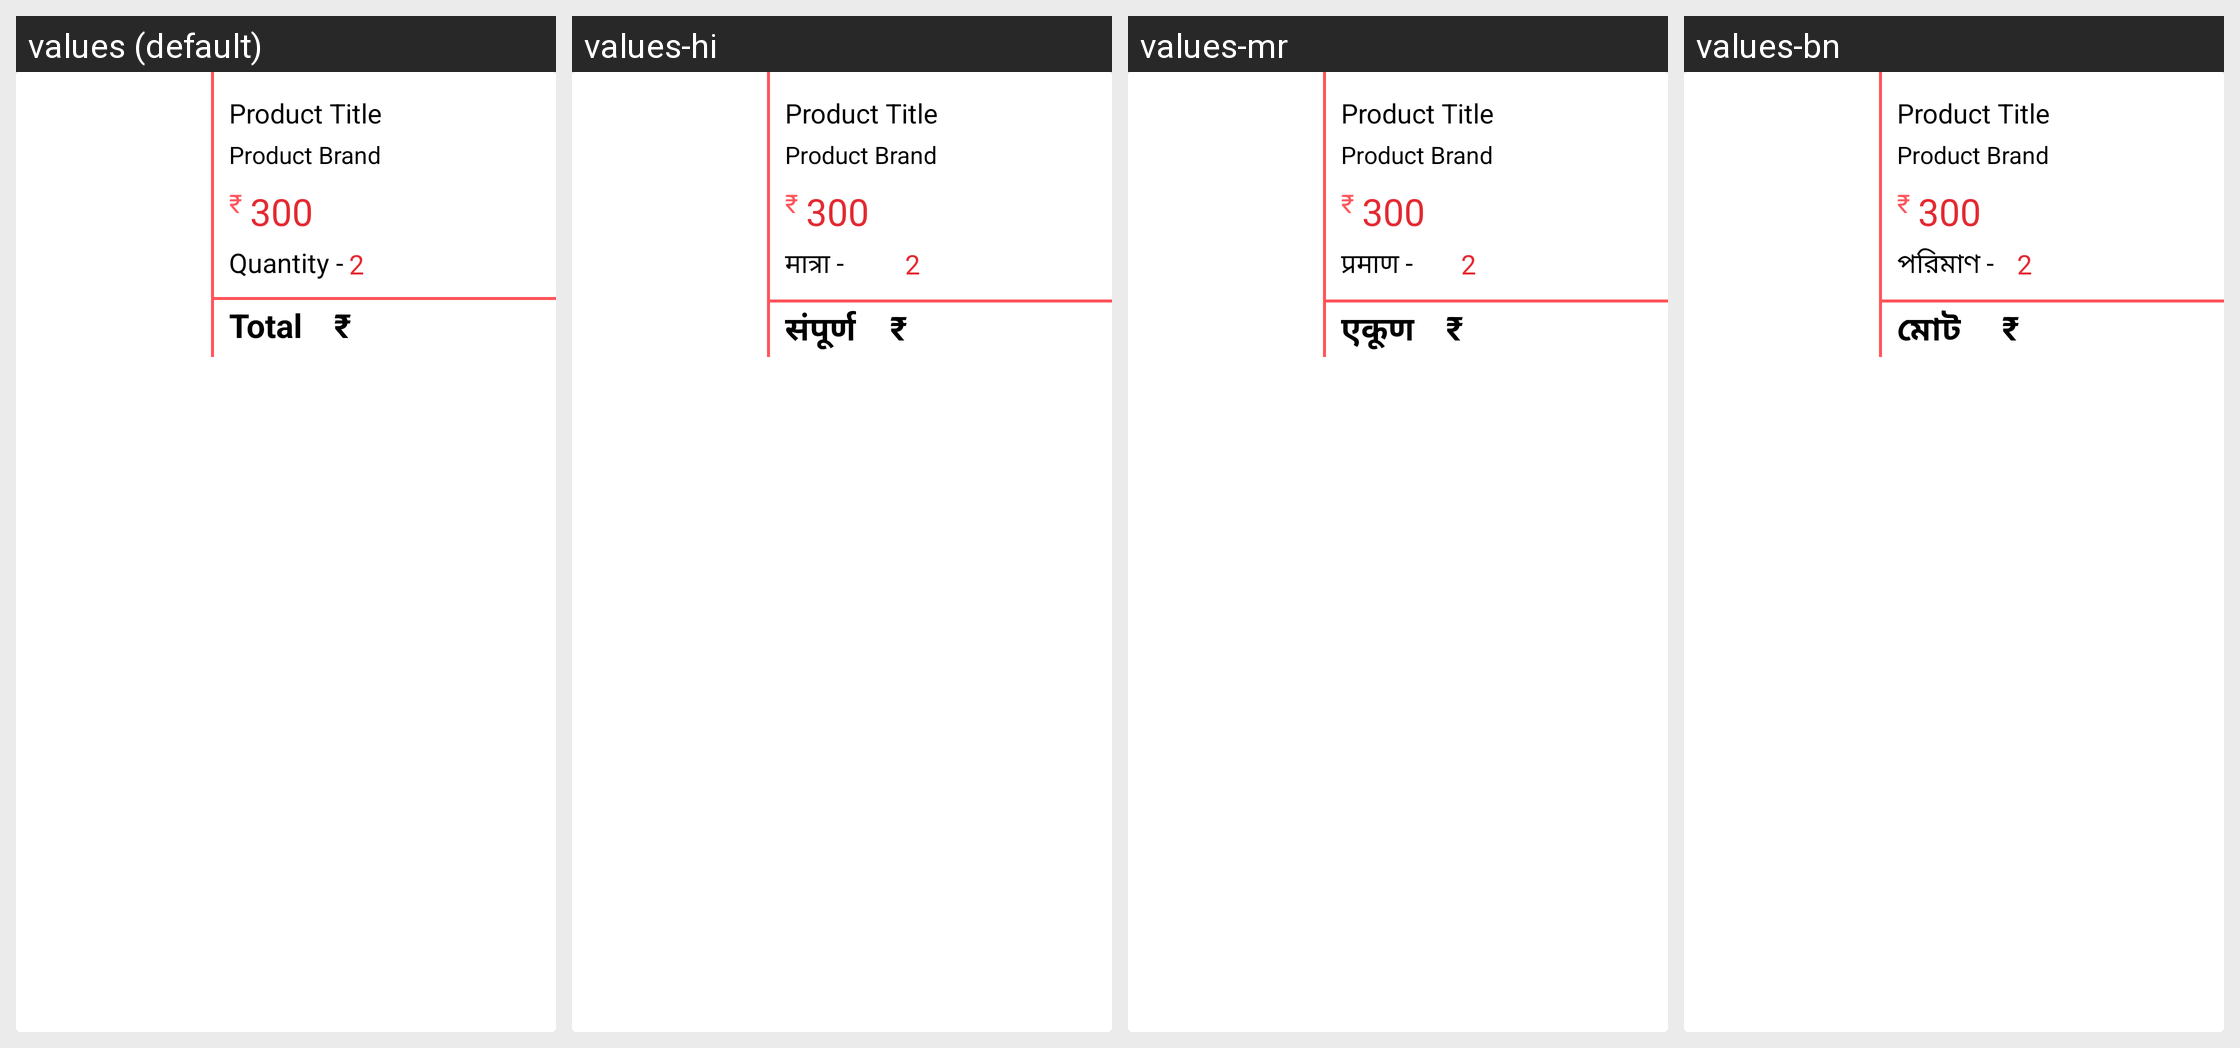

For this localized Android screen grid, give each drawn string resource with its value in every locale shown.
Android screen res/layout/single_order.xml rendered under 4 locales, left to right: values (default), values-hi, values-mr, values-bn. Device: Nexus 5 (rendered at 1080×1920; each locale shown at half size, 540×960, under a caption strip naming it); theme Theme.DilSe.
Other locales in the repository, not shown: values-gu.
Strings drawn on this screen, with the default value and each locale's value (text and hints the layout hard-codes, and strings that could not be matched under every locale, appear in the picture but are not listed):

quantity_order
  values: Quantity -
  values-hi: मात्रा -
  values-mr: प्रमाण -
  values-bn: পরিমাণ -

total_amount
  values: Total
  values-hi: संपूर्ण
  values-mr: एकूण
  values-bn: মোট
